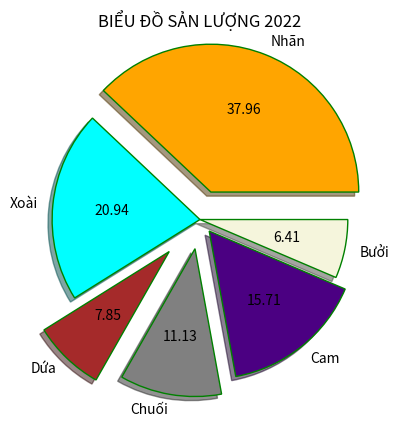

Reproduce this figure in Python.
import matplotlib.pyplot as mp
import numpy as np

label = ['Nhãn', 'Xoài', 'Dứa', 'Chuối', 'Cam', 'Bưởi']
data = np.array([5800, 3200, 1200, 1700, 2400, 980])
explode = [0.2, 0, 0.3, 0.2, 0.1, 0]
colors = ("orange", "cyan", "brown", "grey", "indigo", "beige")
wp = {'linewidth': 1, 'edgecolor': "green"}  # độ rộng và màu của viền
mp.title('BIỂU ĐỒ SẢN LƯỢNG 2022')
mp.pie(data, labels=label, explode=explode,  colors=colors, wedgeprops=wp,
       shadow=True, autopct='%.2f')
mp.show()
